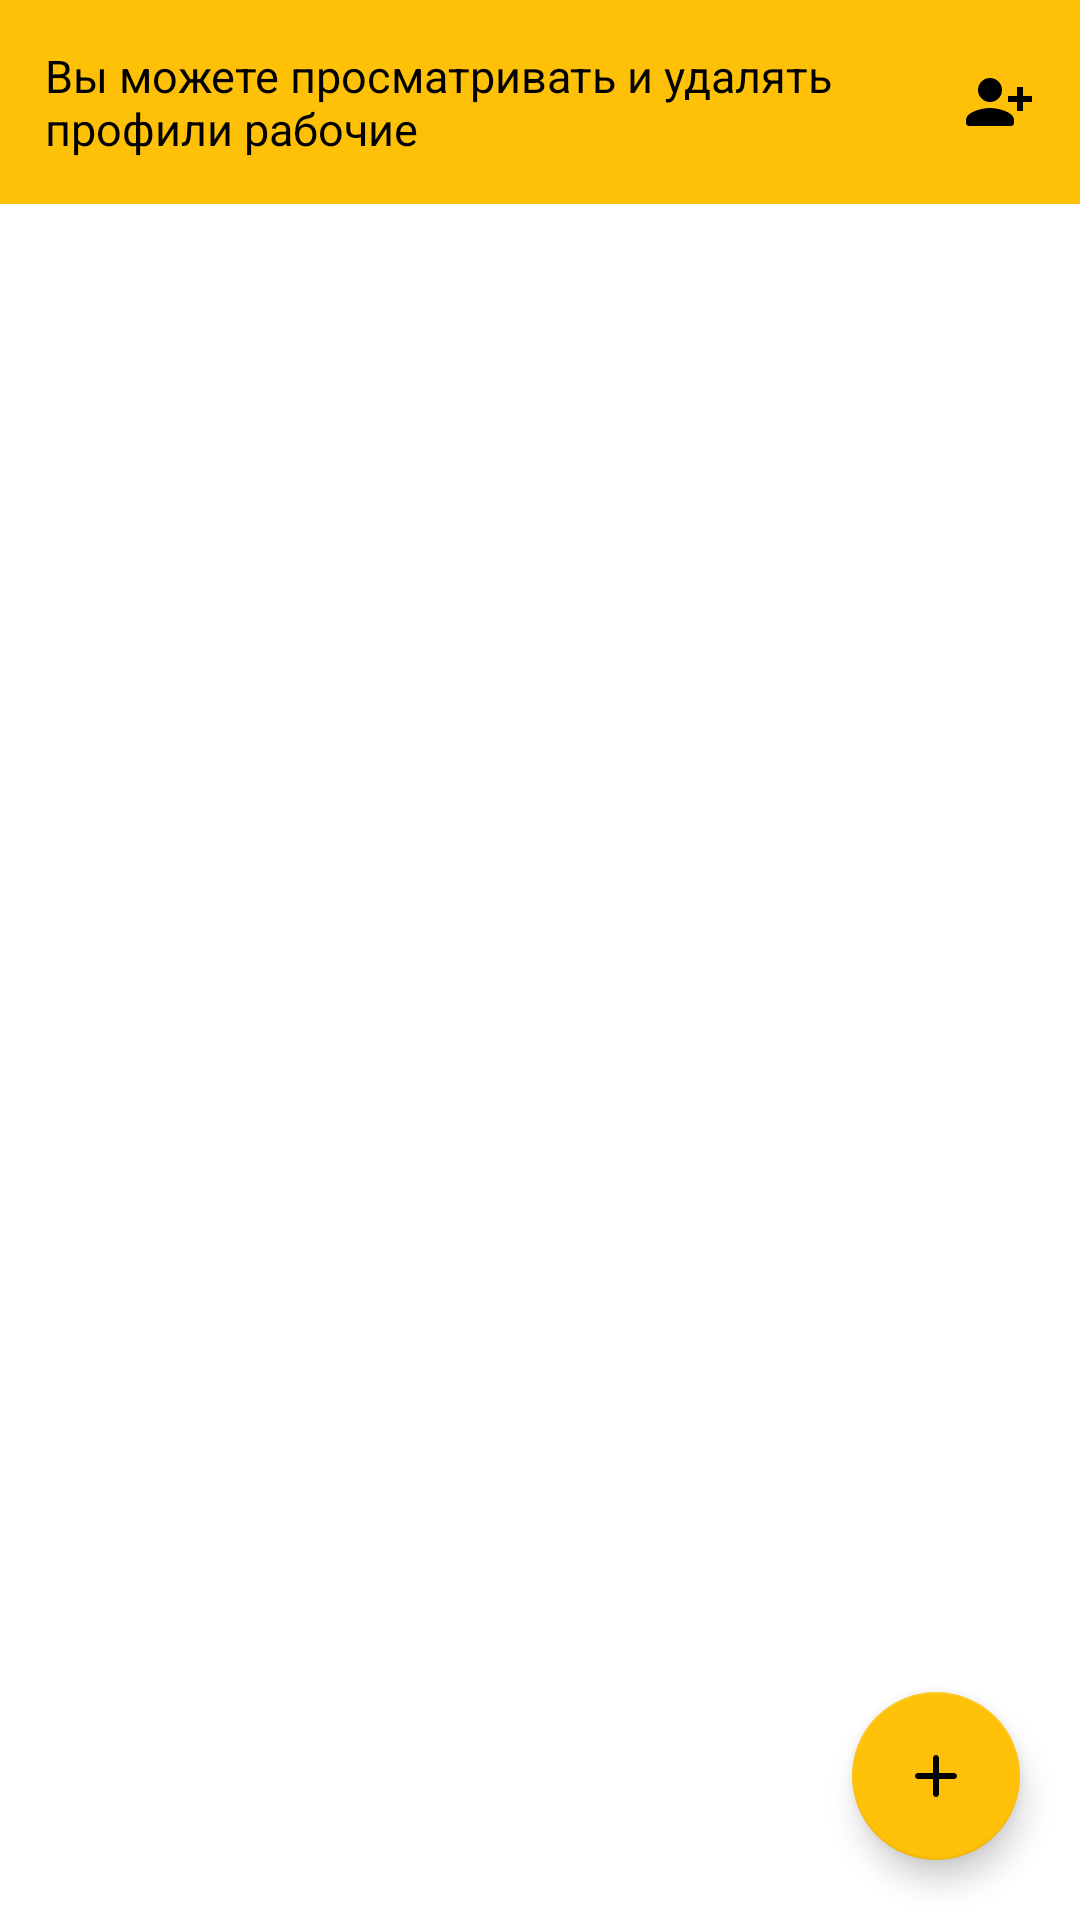

This screen was rendered from an Android layout file. Write that file and the resources it references.
<!-- AndroidManifest.xml: application theme Theme.ID_Group_CRM -->
<!-- res/layout/activity_user.xml -->
<?xml version="1.0" encoding="utf-8"?>
<RelativeLayout xmlns:android="http://schemas.android.com/apk/res/android"
    xmlns:app="http://schemas.android.com/apk/res-auto"
    xmlns:tools="http://schemas.android.com/tools"
    android:layout_width="match_parent"
    android:layout_height="match_parent"
    android:orientation="vertical"
    tools:context=".Activitys.UserActivity">


    <RelativeLayout
        android:id="@+id/linearlay2"
        android:layout_width="match_parent"
        android:layout_height="wrap_content"
        android:orientation="vertical"
        android:padding="15dp"
        android:background="#FFC107"
        >
        <TextView
            android:textColor="@color/black"
            android:textSize="15dp"
            android:layout_width="match_parent"
            android:layout_height="wrap_content"
            android:layout_toLeftOf="@+id/imageviewadduser2"
            android:text="Вы можете просматривать и удалять профили рабочие"
            ></TextView>
        <ImageView
            android:id="@+id/imageviewadduser2"
            android:layout_width="wrap_content"
            android:layout_height="wrap_content"
            android:layout_alignParentEnd="true"
            android:layout_centerVertical="true"
            android:clickable="true"
            android:background="?attr/selectableItemBackgroundBorderless"
            android:src="@drawable/ic_round_person_add_alt_1_24"
            ></ImageView>
    </RelativeLayout>

    <androidx.recyclerview.widget.RecyclerView
        android:layout_below="@+id/linearlay2"
        android:id="@+id/recyclerview4"
        android:layout_width="match_parent"
        android:layout_height="wrap_content"></androidx.recyclerview.widget.RecyclerView>
        <com.google.android.material.floatingactionbutton.FloatingActionButton
            android:id="@+id/floatingactionbutton"
            android:layout_alignParentEnd="true"
            android:layout_alignParentBottom="true"
            android:layout_margin="20dp"
            android:layout_width="wrap_content"
            android:layout_height="wrap_content"
            android:src="@drawable/ic_round_add_24"
            android:backgroundTint="#FFC107"
            ></com.google.android.material.floatingactionbutton.FloatingActionButton>

</RelativeLayout>
<!-- resources referenced by this layout -->
<resources>
  <color name="black">#FF000000</color>
  <!-- drawable ic_round_add_24 (drawable) -->
  <vector android:height="24dp" android:tint="#020202"
      android:viewportHeight="24" android:viewportWidth="24"
      android:width="24dp" xmlns:android="http://schemas.android.com/apk/res/android">
      <path android:fillColor="@android:color/white" android:pathData="M18,13h-5v5c0,0.55 -0.45,1 -1,1s-1,-0.45 -1,-1v-5H6c-0.55,0 -1,-0.45 -1,-1s0.45,-1 1,-1h5V6c0,-0.55 0.45,-1 1,-1s1,0.45 1,1v5h5c0.55,0 1,0.45 1,1s-0.45,1 -1,1z"/>
  </vector>
  <!-- drawable ic_round_person_add_alt_1_24 (drawable) -->
  <vector android:height="24dp" android:tint="#000001"
      android:viewportHeight="24" android:viewportWidth="24"
      android:width="24dp" xmlns:android="http://schemas.android.com/apk/res/android">
      <path android:fillColor="@android:color/white" android:pathData="M9,8m-4,0a4,4 0,1 1,8 0a4,4 0,1 1,-8 0"/>
      <path android:fillColor="@android:color/white" android:pathData="M9,14c-2.67,0 -8,1.34 -8,4v1c0,0.55 0.45,1 1,1h14c0.55,0 1,-0.45 1,-1v-1C17,15.34 11.67,14 9,14z"/>
      <path android:fillColor="@android:color/white" android:pathData="M20,10l0,-3l-2,0l0,3l-3,0l0,2l3,0l0,3l2,0l0,-3l3,0l0,-2z"/>
  </vector>
  <style name="Theme.ID_Group_CRM" parent="Theme.MaterialComponents.DayNight.NoActionBar">
          
          <item name="colorPrimary">@color/purple_500</item>
          <item name="colorPrimaryVariant">@color/purple_700</item>
          <item name="colorOnPrimary">@color/white</item>
          
          <item name="colorSecondary">@color/teal_200</item>
          <item name="colorSecondaryVariant">@color/teal_700</item>
          <item name="colorOnSecondary">@color/black</item>
          
          <item name="android:statusBarColor" tools:targetApi="l">?attr/colorPrimaryVariant</item>
          
      </style>
  <color name="purple_500">#FF6200EE</color>
  <color name="purple_700">#FFC107</color>
  <color name="white">#FFFFFFFF</color>
  <color name="teal_200">#FFC107</color>
  <color name="teal_700">#FF018786</color>
</resources>
